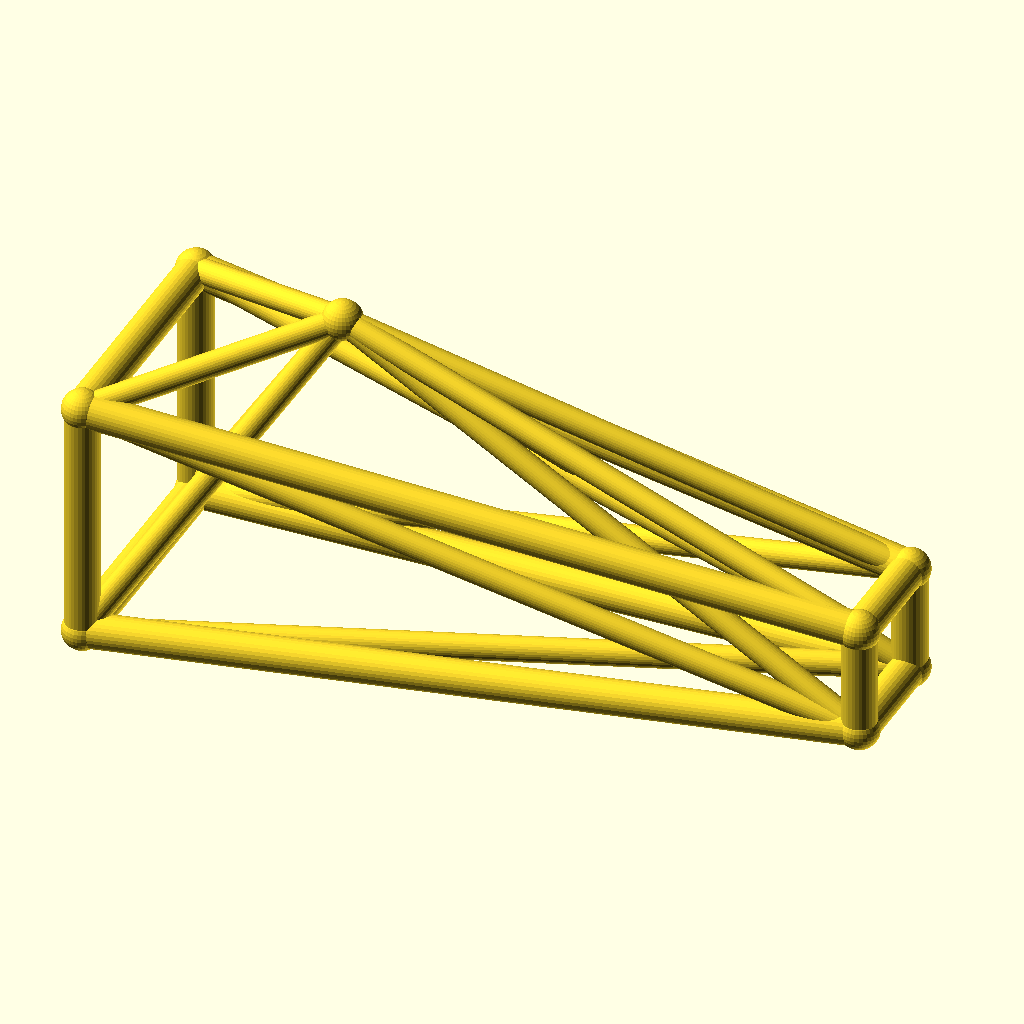
Cell 1 — every parameter at its default value.
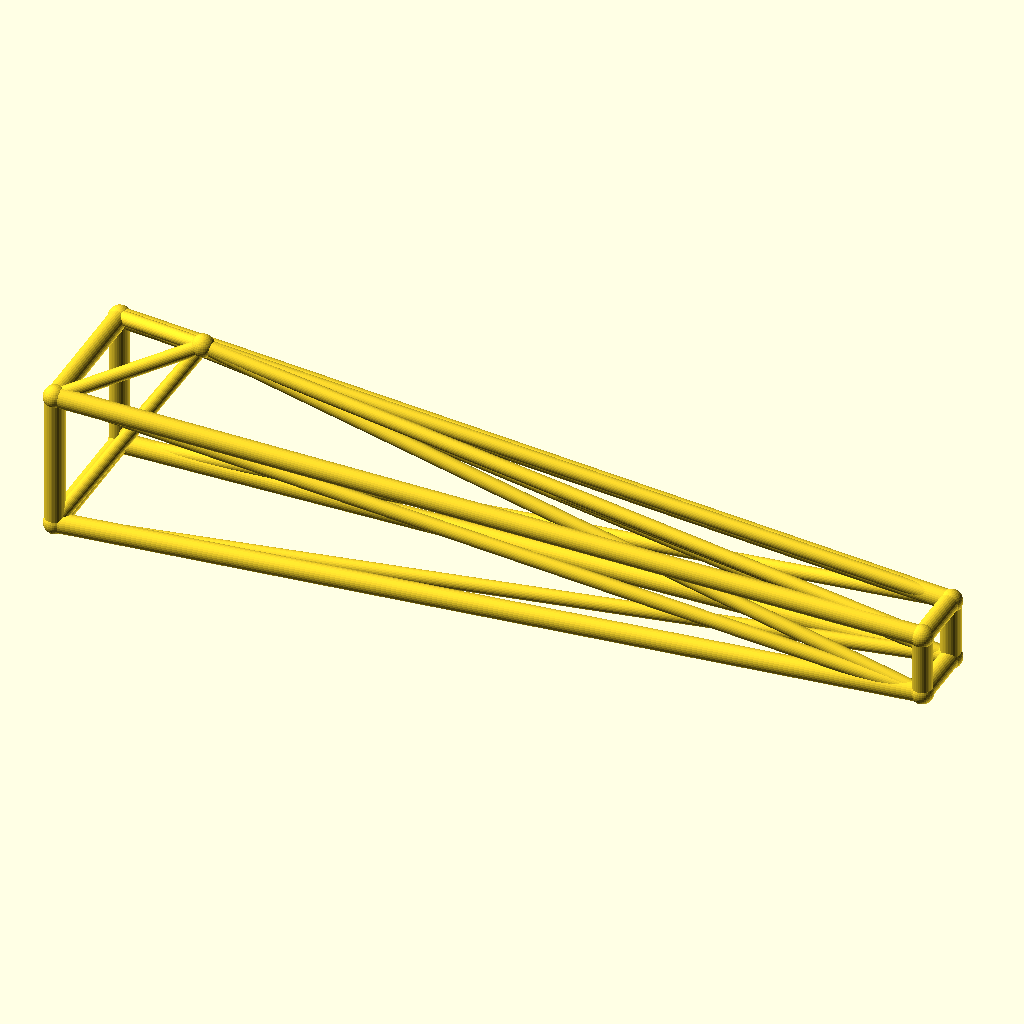
Cell 2 — jib_l set to 220, the other parameters unchanged.
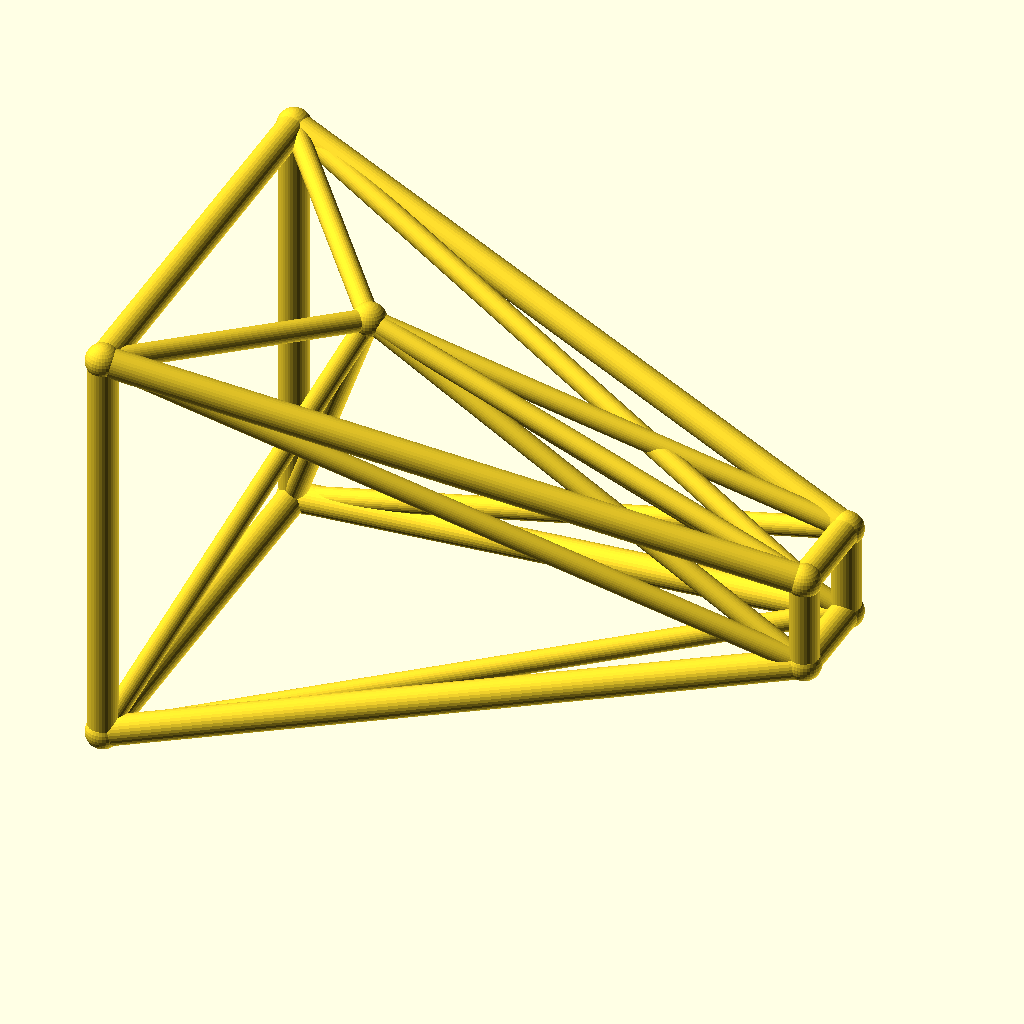
Cell 3 — root_w set to 36, the other parameters unchanged.
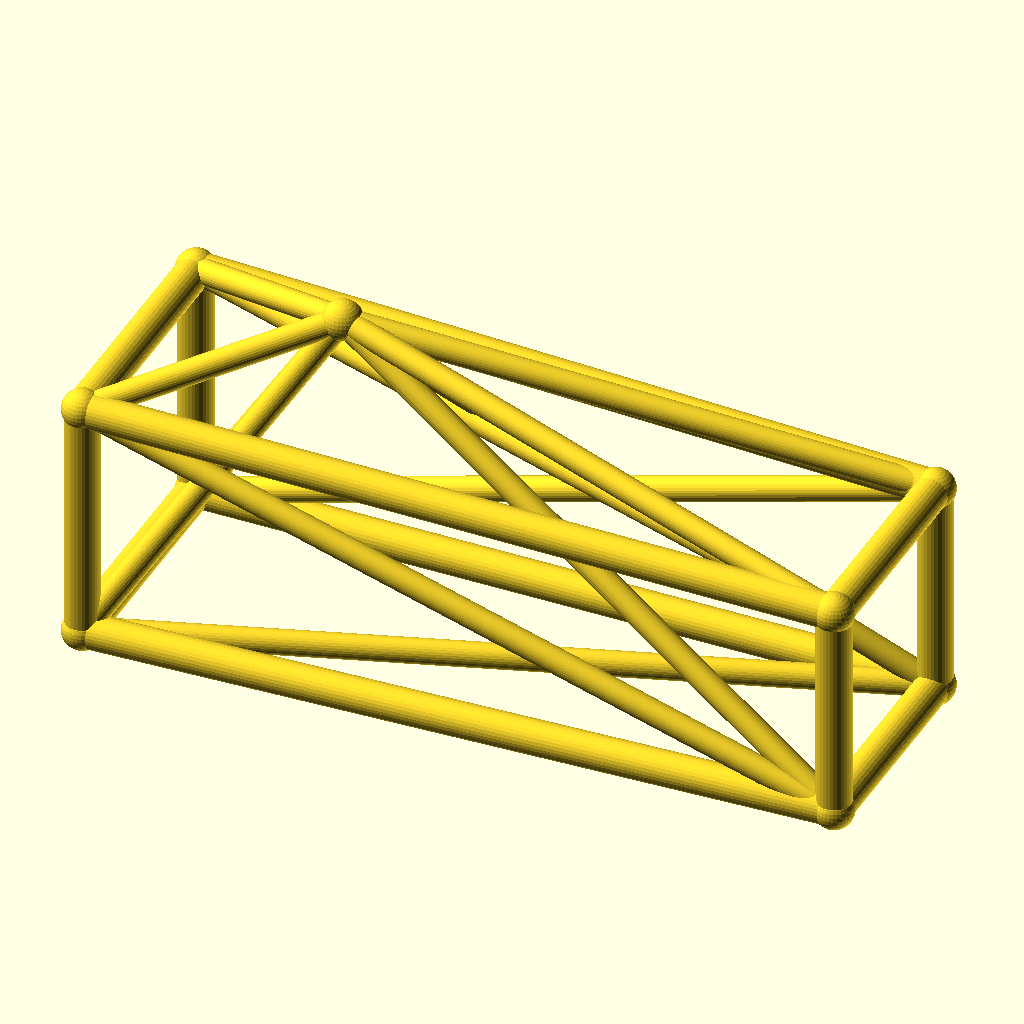
Cell 4: the same model with tip_w = 16.
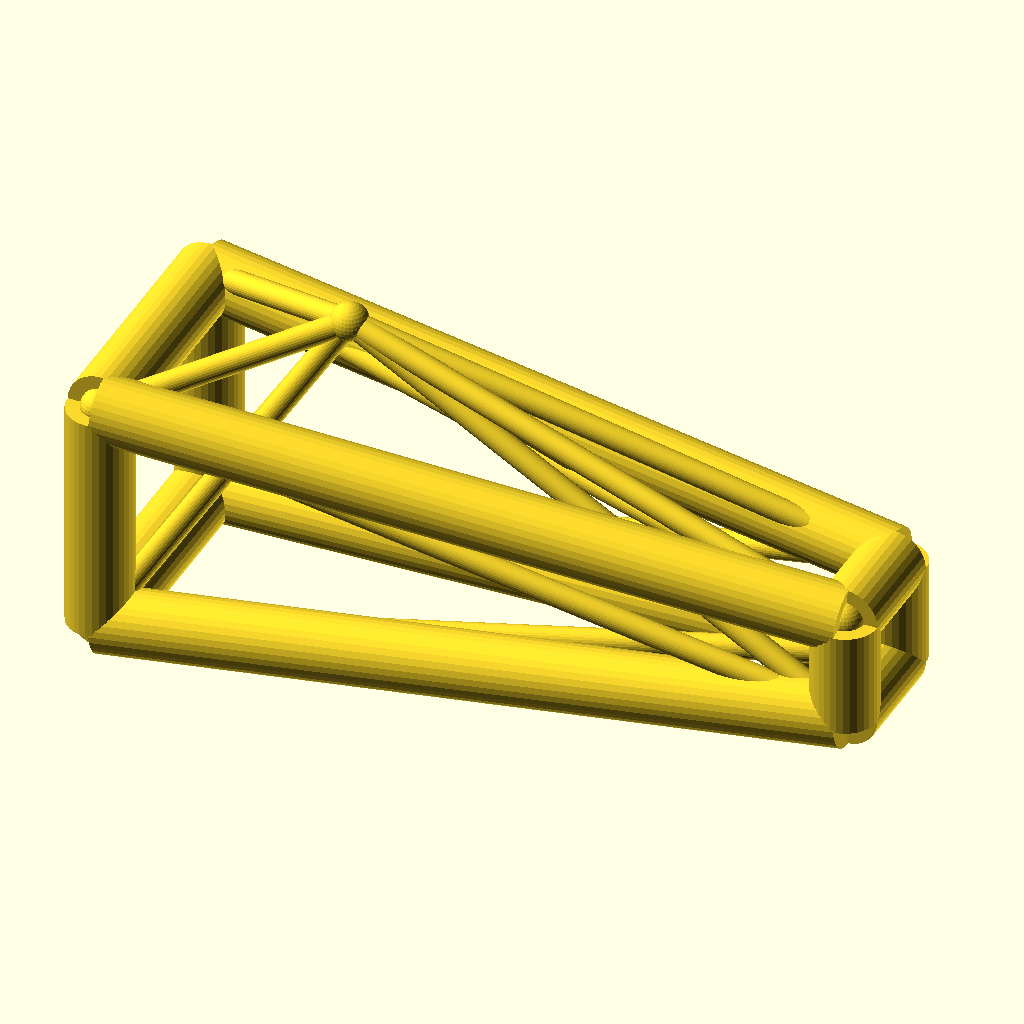
Cell 5: the same model with chord_r = 5.
The same orthographic view direction (rotation 55°, 0°, 25°; colour scheme Cornfield) for every cell, with the view re-fitted per cell, so scale and position can differ between cells.
The OpenSCAD source (optional_data/data/wire3/cranejib/scene_0166.scad):
$fn = 32;

// ----------------------------------------------------------------------
// Crane jib: kingpost jib, 110 mm
// ----------------------------------------------------------------------

// --- parameters (mm) ---
jib_l = 110;              // jib length, X
root_w = 18;              // half width of the root ring
tip_w = 8;                // half width of the tip ring
deck_h = 20;              // height of the jib axis
chord_r = 2.5;            // ring and chord radius
brace_r = 1.8;            // diagonal radius
joint_r = 2.9;            // joint ball radius
post_h = 30;              // kingpost height above the axis
kp_x = 30;                // kingpost position along the jib
fit_tol = 0.05;           // declared fit tolerance (prompt contract)
free_tol = 0.2;           // declared free tolerance (prompt contract)

bbox_x = jib_l + 2 * joint_r;  // overall X, joints included
bbox_y = 2 * root_w + 2 * joint_r;  // overall Y, joints included
bbox_z = 48 + 2 * joint_r;  // overall Z, joints included
chord_d = 2 * chord_r;  // chord stock diameter
brace_d = 2 * brace_r;  // brace stock diameter
root_d = 2 * root_w;  // root ring section
tip_d = 2 * tip_w;  // tip ring section
jib_h = 2 * root_w;  // root ring height
nodes = [[0, -root_w, deck_h - root_w], [0, root_w, deck_h - root_w], [0, root_w, deck_h + root_w], [0, -root_w, deck_h + root_w], [jib_l, -tip_w, deck_h - tip_w], [jib_l, tip_w, deck_h - tip_w], [jib_l, tip_w, deck_h + tip_w], [jib_l, -tip_w, deck_h + tip_w], [kp_x, 0, deck_h + post_h]];

module member(a, b, r) {
  /* round stock from joint a to joint b, ends buried in the joint balls */
  d = b - a;
  length = norm(d);
  translate(a) rotate([0, acos(d[2] / length), atan2(d[1], d[0])])
    cylinder(h = length, r = r);
}

module joint(p, r) {
  /* ball at the joint centre, fatter than every member meeting there */
  translate(p) sphere(r = r);
}

/* members - each call is one graph edge */
member(nodes[0], nodes[1], chord_r);
member(nodes[1], nodes[2], chord_r);
member(nodes[2], nodes[3], chord_r);
member(nodes[3], nodes[0], chord_r);
member(nodes[4], nodes[5], chord_r);
member(nodes[5], nodes[6], chord_r);
member(nodes[6], nodes[7], chord_r);
member(nodes[7], nodes[4], chord_r);
member(nodes[0], nodes[4], chord_r);
member(nodes[0], nodes[5], brace_r);
member(nodes[8], nodes[0], brace_r);
member(nodes[8], nodes[4], brace_r);
member(nodes[1], nodes[5], chord_r);
member(nodes[1], nodes[6], brace_r);
member(nodes[8], nodes[1], brace_r);
member(nodes[8], nodes[5], brace_r);
member(nodes[2], nodes[6], chord_r);
member(nodes[2], nodes[7], brace_r);
member(nodes[8], nodes[2], brace_r);
member(nodes[8], nodes[6], brace_r);
member(nodes[3], nodes[7], chord_r);
member(nodes[3], nodes[4], brace_r);
member(nodes[8], nodes[3], brace_r);
member(nodes[8], nodes[7], brace_r);

/* joint balls */
for (p = nodes) joint(p, joint_r);
Parameter table extracted from the source (name, type, default, range or options):
jib_l: number, default 110
root_w: number, default 18
tip_w: number, default 8
deck_h: number, default 20
chord_r: number, default 2.5
brace_r: number, default 1.8
joint_r: number, default 2.9
post_h: number, default 30
kp_x: number, default 30
fit_tol: number, default 0.05
free_tol: number, default 0.2
